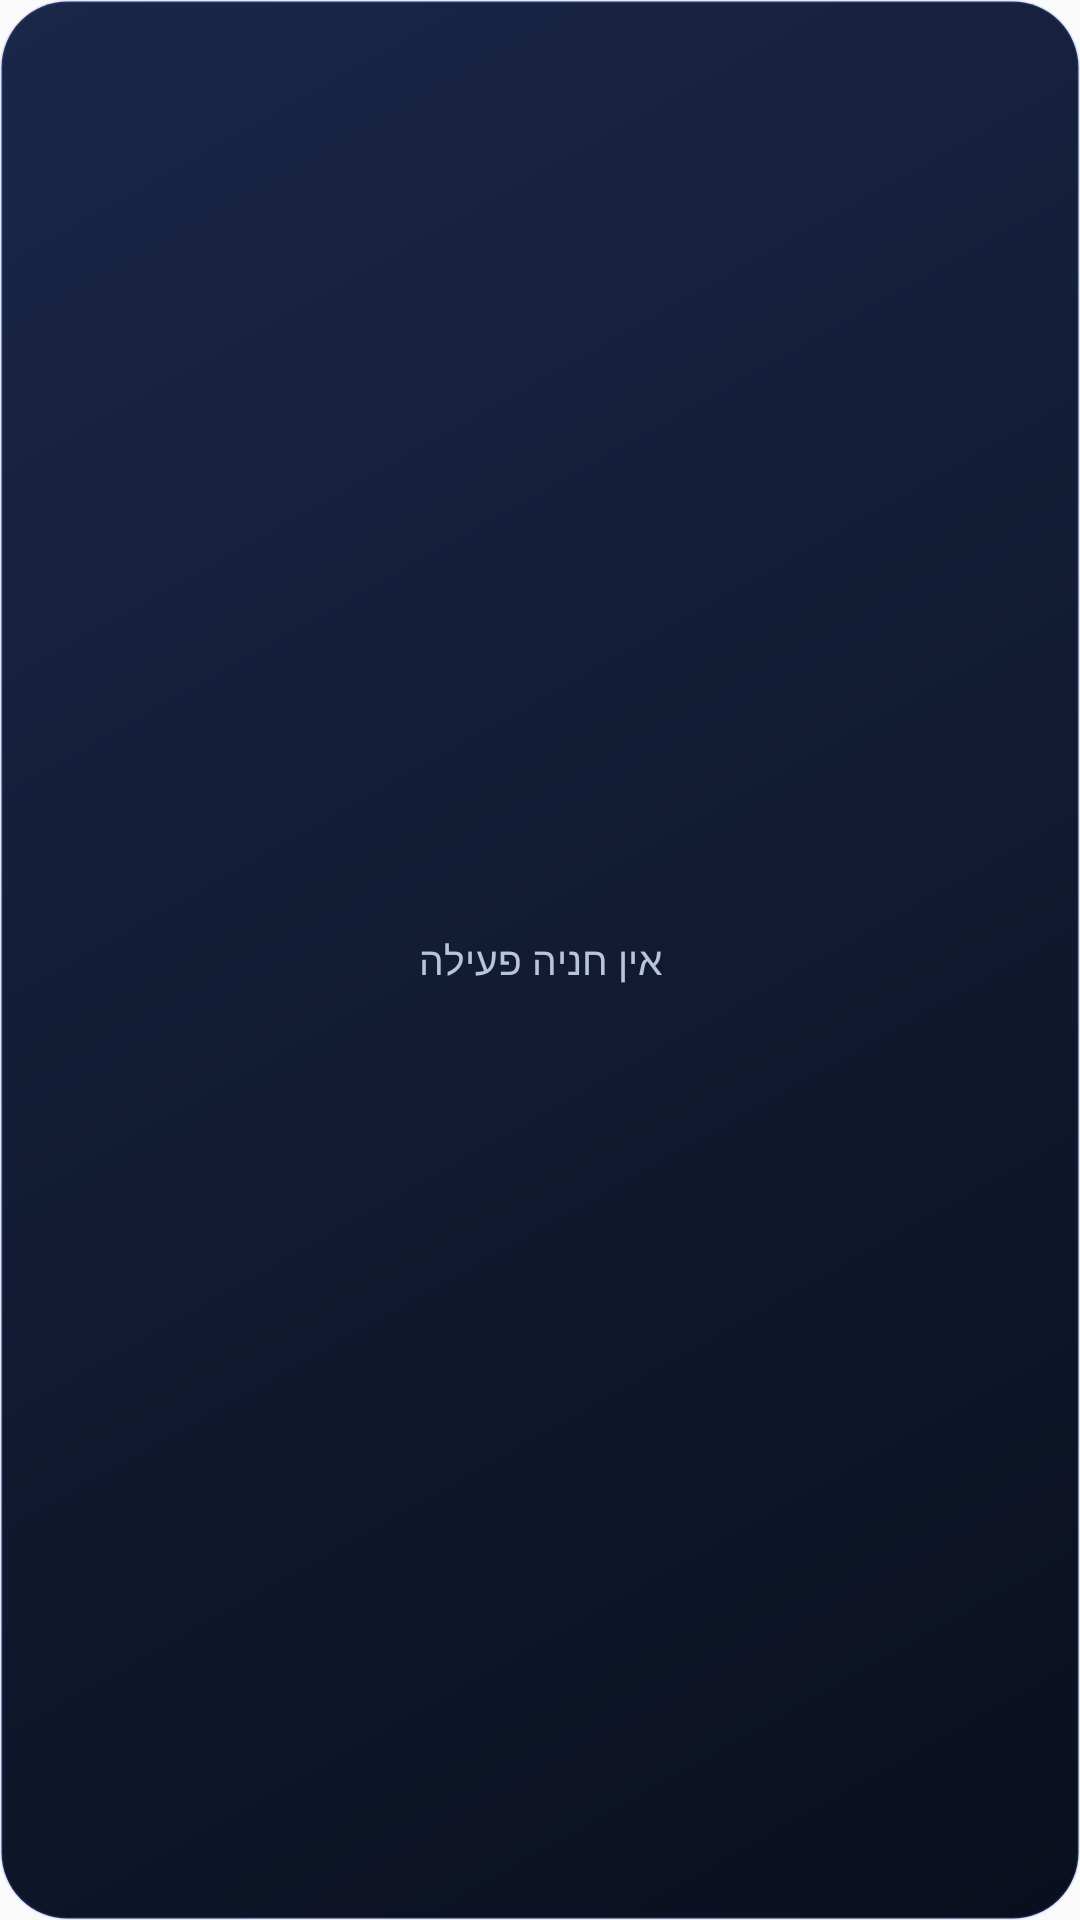

Reconstruct the res/layout file that produces this screen, plus the resources it refers to.
<!-- AndroidManifest.xml: application theme AppTheme -->
<!-- res/layout/widget_mini_map.xml -->
<?xml version="1.0" encoding="utf-8"?>
<FrameLayout xmlns:android="http://schemas.android.com/apk/res/android"
    android:id="@+id/widget_mini_map_root"
    android:layout_width="match_parent"
    android:layout_height="match_parent"
    android:background="@drawable/widget_background">

    <ImageView
        android:id="@+id/widget_mini_map_image"
        android:layout_width="match_parent"
        android:layout_height="match_parent"
        android:scaleType="centerCrop"
        android:visibility="gone"
        android:contentDescription="@null" />

    <FrameLayout
        android:id="@+id/widget_mini_map_caption_bg"
        android:layout_width="match_parent"
        android:layout_height="wrap_content"
        android:layout_gravity="bottom"
        android:background="@drawable/widget_map_caption_bg"
        android:visibility="gone">

        <TextView
            android:id="@+id/widget_mini_map_caption"
            android:layout_width="match_parent"
            android:layout_height="wrap_content"
            android:layout_margin="10dp"
            android:layout_marginTop="24dp"
            android:textColor="#FFFFFF"
            android:textSize="12sp"
            android:textStyle="bold"
            android:gravity="end"
            android:maxLines="2"
            android:ellipsize="end"
            android:text="" />
    </FrameLayout>

    <TextView
        android:id="@+id/widget_mini_map_empty"
        android:layout_width="match_parent"
        android:layout_height="match_parent"
        android:gravity="center"
        android:text="אין חניה פעילה"
        android:textColor="#B8C4DB"
        android:textSize="13sp"
        android:visibility="visible" />
</FrameLayout>
<!-- resources referenced by this layout -->
<resources>
  <!-- drawable widget_background (drawable) -->
  <?xml version="1.0" encoding="utf-8"?>
  <shape xmlns:android="http://schemas.android.com/apk/res/android" android:shape="rectangle">
      <gradient
          android:angle="315"
          android:startColor="#1A2748"
          android:endColor="#0A0F1E"
          android:type="linear" />
      <corners android:radius="22dp" />
      <stroke android:width="1dp" android:color="#295B8BF5" />
  </shape>
  <!-- drawable widget_map_caption_bg (drawable) -->
  <?xml version="1.0" encoding="utf-8"?>
  <shape xmlns:android="http://schemas.android.com/apk/res/android" android:shape="rectangle">
      <gradient
          android:angle="90"
          android:startColor="#CC000000"
          android:endColor="#00000000"
          android:type="linear" />
  </shape>
  <style name="AppTheme" parent="Theme.AppCompat.Light.DarkActionBar">
          
          <item name="colorPrimary">@color/colorPrimary</item>
          <item name="colorPrimaryDark">@color/colorPrimaryDark</item>
          <item name="colorAccent">@color/colorAccent</item>
      </style>
  <!-- not gathered from this repository: default colours our renderer supplied (Android Studio template values) -->
  <color name="colorPrimary">#FF6200EE</color>
  <color name="colorPrimaryDark">#FF3700B3</color>
  <color name="colorAccent">#FF03DAC5</color>
</resources>
